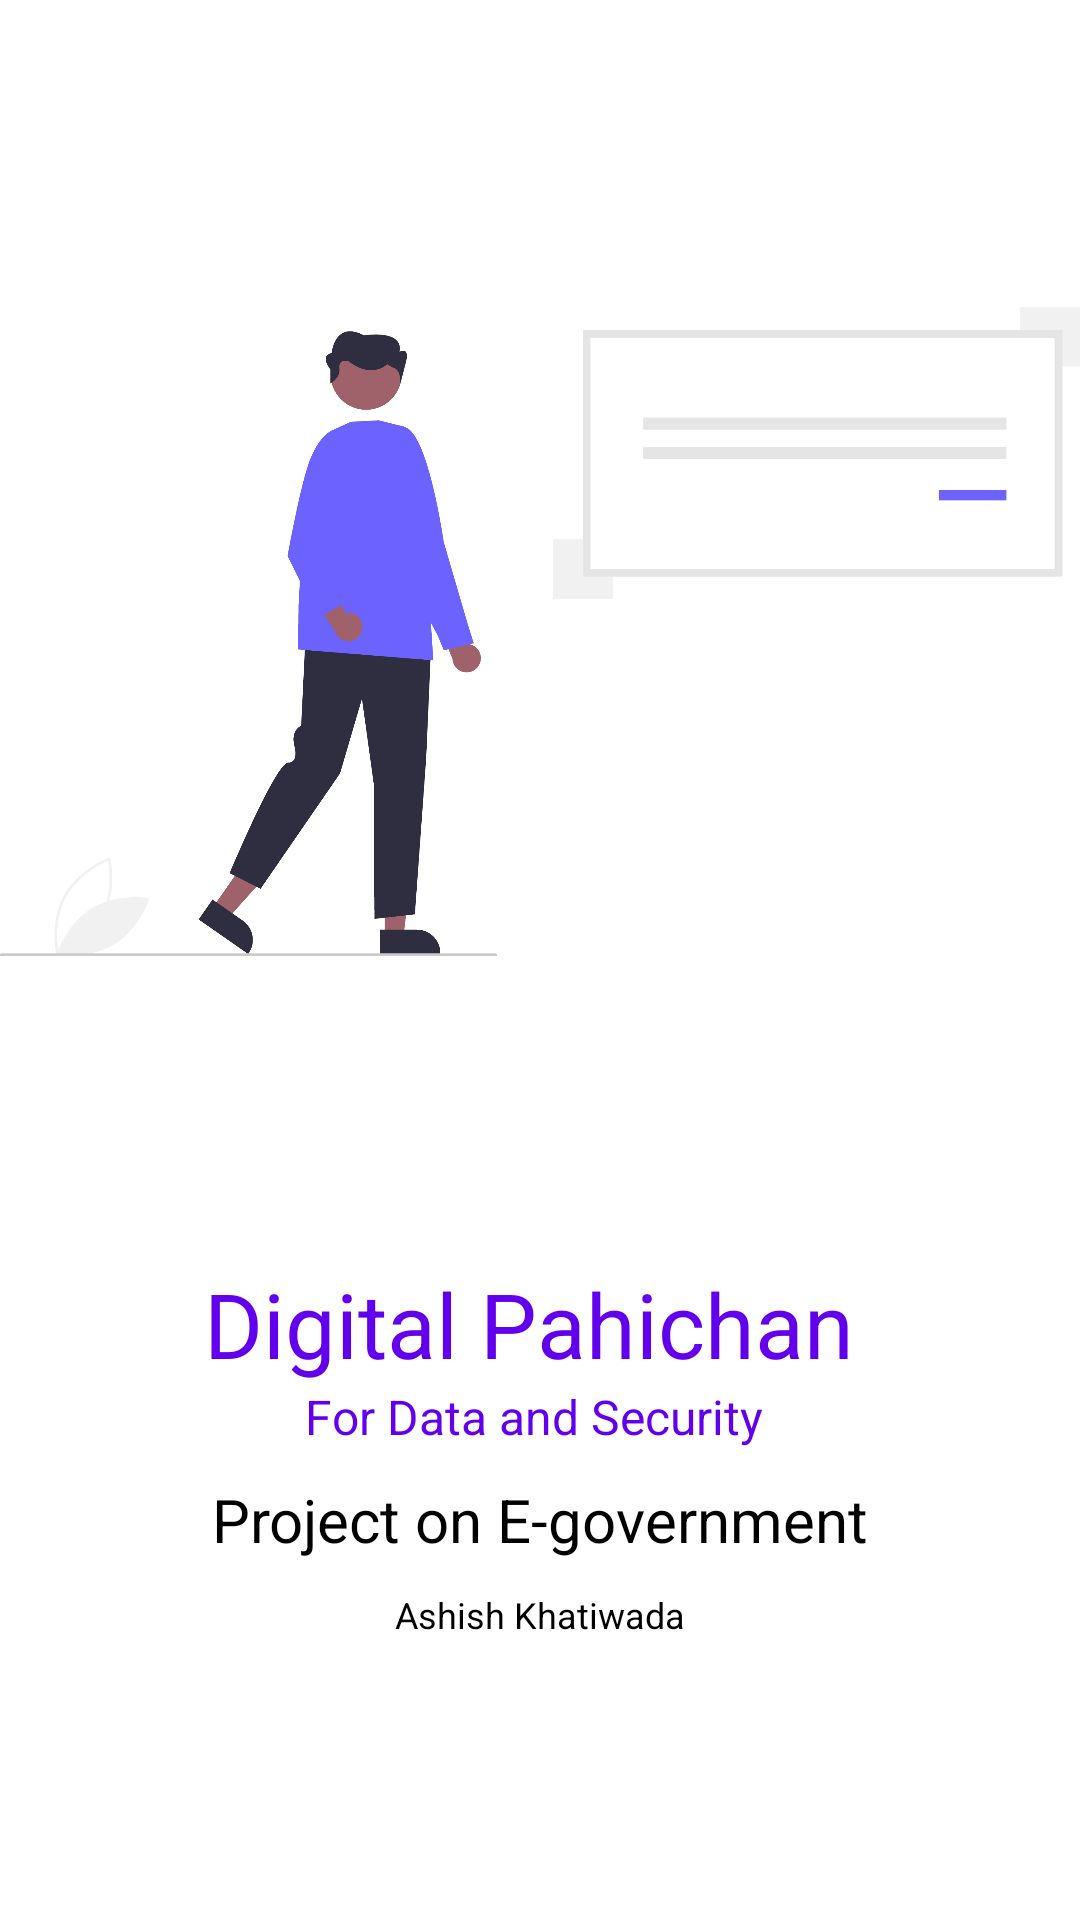

Layout XML and referenced resources for this Android screen:
<!-- AndroidManifest.xml: application theme Theme.DigitalPahichan -->
<!-- res/layout/activity_splashscreen.xml -->
<?xml version="1.0" encoding="utf-8"?>
<LinearLayout xmlns:android="http://schemas.android.com/apk/res/android"
    xmlns:app="http://schemas.android.com/apk/res-auto"
    xmlns:tools="http://schemas.android.com/tools"
    android:layout_width="match_parent"
    android:background="@color/white"
    android:orientation="vertical"
    android:layout_height="match_parent"
    tools:context=".Splashscreen">

    <ImageView
        android:layout_width="wrap_content"
        android:layout_height="421dp"
        android:src="@mipmap/creen">

    </ImageView>
    <TextView
        android:layout_gravity="center"
        android:layout_width="wrap_content"
        android:layout_height="wrap_content"
        android:textSize="30dp"
        android:text="Digital Pahichan "
        android:textColor="@color/purple_500">

    </TextView>
    <TextView
        android:layout_gravity="center"
        android:layout_width="wrap_content"
        android:layout_height="wrap_content"
        android:textSize="16dp"
        android:text="For Data and Security "
        android:textColor="@color/purple_500">

    </TextView>
    <TextView
        android:layout_marginTop="10dp"
        android:layout_gravity="center"
        android:layout_width="wrap_content"
        android:layout_height="wrap_content"
        android:textSize="20dp"
        android:text="Project on E-government"
        android:textColor="@color/black"/>
    <TextView
        android:layout_marginTop="10dp"
        android:layout_gravity="center"
        android:layout_width="wrap_content"
        android:layout_height="wrap_content"
        android:textSize="12dp"
        android:text="Ashish Khatiwada"
        android:textColor="@color/black"/>

</LinearLayout>
<!-- resources referenced by this layout -->
<resources>
  <!-- mipmap creen: png bitmap (mipmap-xxhdpi, 78635 bytes) -->
  <style name="Theme.DigitalPahichan" parent="Theme.MaterialComponents.DayNight.NoActionBar">
          
          <item name="colorPrimary">@color/purple_500</item>
          <item name="colorPrimaryVariant">@color/purple_700</item>
          <item name="colorOnPrimary">@color/white</item>
          
          <item name="colorSecondary">@color/teal_200</item>
          <item name="colorSecondaryVariant">@color/teal_700</item>
          <item name="colorOnSecondary">@color/black</item>
          
          <item name="android:statusBarColor" tools:targetApi="l">?attr/colorPrimaryVariant</item>
          
      </style>
  <!-- not gathered from this repository: default colours our renderer supplied (Android Studio template values) -->
  <color name="purple_500">#FF6200EE</color>
  <color name="purple_700">#FF3700B3</color>
  <color name="teal_200">#FF03DAC5</color>
  <color name="teal_700">#FF018786</color>
  <color name="black">#FF000000</color>
  <color name="white">#FFFFFFFF</color>
</resources>
